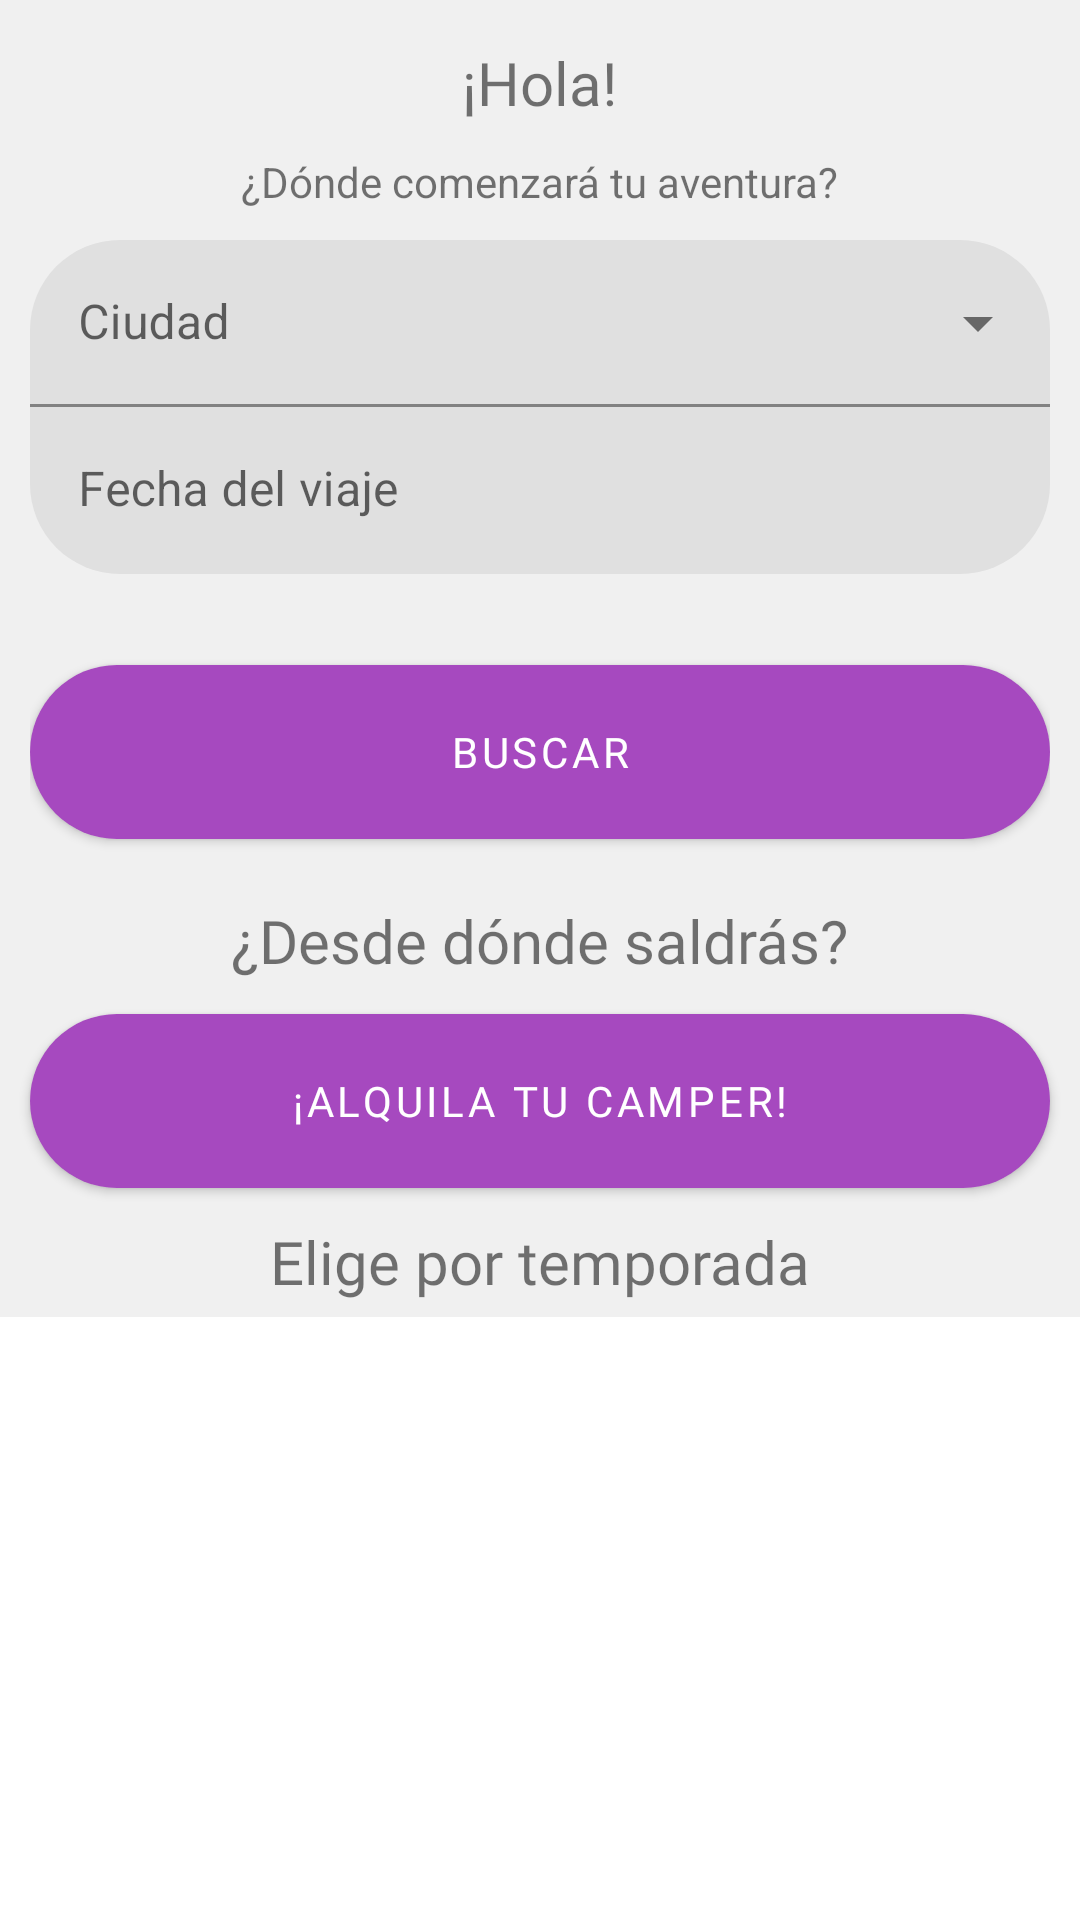

Produce the Android XML layout that renders to this screen, including the resource entries it uses.
<!-- AndroidManifest.xml: application theme Theme.CamperBooking -->
<!-- res/layout/fragment_search.xml -->
<?xml version="1.0" encoding="utf-8"?>
<androidx.core.widget.NestedScrollView xmlns:android="http://schemas.android.com/apk/res/android"
    xmlns:app="http://schemas.android.com/apk/res-auto"
    xmlns:tools="http://schemas.android.com/tools"
    android:layout_width="match_parent"
    android:layout_height="match_parent"
    android:scrollbars="none">

    <LinearLayout
        android:layout_width="match_parent"
        android:layout_height="wrap_content"
        android:background="#f0f0f0"
        android:orientation="vertical">
        

        <LinearLayout
            android:id="@+id/SearchHeader"
            android:layout_width="match_parent"
            android:layout_height="300dp"
            android:gravity="center"
            android:orientation="vertical"
            android:padding="10dp"
            >

            <TextView
                android:layout_width="wrap_content"
                android:layout_height="wrap_content"
                android:text="¡Hola!"
                android:textSize="20dp"
                android:fontFamily="@font/varelaround_regular"/>

            <TextView
                android:layout_width="wrap_content"
                android:layout_height="wrap_content"
                android:padding="10dp"
                android:text="¿Dónde comenzará tu aventura?"
                />

            <com.google.android.material.textfield.TextInputLayout
                android:id="@+id/tilDDMenu"
                style="@style/Widget.MaterialComponents.TextInputLayout.FilledBox.ExposedDropdownMenu"
                android:layout_width="match_parent"
                android:layout_height="wrap_content"
                android:gravity="bottom"
                android:hint="Ciudad"
                app:boxCornerRadiusTopEnd="30dp"
                app:boxCornerRadiusTopStart="30dp"
                app:startIconDrawable="@drawable/ic_baseline_location_on_24">

                <AutoCompleteTextView
                    android:id="@+id/tvDDMenu"
                    android:layout_width="match_parent"
                    android:layout_height="wrap_content"
                    android:enabled="false"
                    android:inputType="textAutoComplete" />
            </com.google.android.material.textfield.TextInputLayout>

            <com.google.android.material.textfield.TextInputLayout
                android:id="@+id/tilRangeDate"
                android:layout_width="match_parent"
                android:layout_height="80dp"
                android:gravity=""
                android:hint="Fecha del viaje"
                app:boxCornerRadiusBottomEnd="30dp"
                app:boxCornerRadiusBottomStart="30dp"
                app:boxCornerRadiusTopEnd="0dp"
                app:boxCornerRadiusTopStart="0dp"
                app:boxStrokeWidth="0dp"
                app:boxStrokeWidthFocused="0dp"
                app:startIconDrawable="@drawable/ic_baseline_calendar_month_24">

                <com.google.android.material.textfield.TextInputEditText
                    android:id="@+id/etRangeDate"
                    android:layout_width="match_parent"
                    android:layout_height="wrap_content" />
            </com.google.android.material.textfield.TextInputLayout>

            <com.google.android.material.button.MaterialButton
                android:id="@+id/bSearch"
                android:layout_width="match_parent"
                android:layout_height="70dp"
                android:radius="15dp"
                android:text="Buscar"
                app:cornerRadius="100dp"
                android:fontFamily="@font/varelaround_regular"/>

        </LinearLayout>

        <TextView
            android:layout_width="wrap_content"
            android:layout_height="wrap_content"
            android:text="¿Desde dónde saldrás?"
            android:textSize="20dp"
            android:layout_gravity="center_horizontal"
            android:layout_marginHorizontal="10dp"
            android:fontFamily="@font/varelaround_regular"
            android:layout_marginBottom="5dp"/>

        <androidx.recyclerview.widget.RecyclerView
            android:id="@+id/itemRvTop"
            android:layout_width="match_parent"
            android:layout_height="wrap_content"
            android:orientation="horizontal"
            app:layoutManager="androidx.recyclerview.widget.LinearLayoutManager"
            />

        <com.google.android.material.button.MaterialButton
            android:id="@+id/rentYourCamper"
            android:layout_width="match_parent"
            android:layout_height="70dp"
            android:radius="15dp"
            android:layout_marginHorizontal="10dp"
            android:text="¡Alquila tu camper!"
            app:cornerRadius="100dp"
            android:fontFamily="@font/varelaround_regular"/>
        <TextView
            android:layout_width="wrap_content"
            android:layout_height="wrap_content"
            android:text="Elige por temporada"
            android:layout_marginTop="5dp"
            android:layout_gravity="center_horizontal"
            android:layout_marginHorizontal="10dp"
            android:fontFamily="@font/varelaround_regular"
            android:textSize="20dp"
            android:layout_marginBottom="5dp"/>

        <androidx.recyclerview.widget.RecyclerView
            android:id="@+id/itemRvBottom"
            android:layout_width="match_parent"
            android:layout_height="wrap_content"
            android:orientation="horizontal"
            app:layoutManager="androidx.recyclerview.widget.LinearLayoutManager"
            />

    </LinearLayout>
</androidx.core.widget.NestedScrollView>
<!-- resources referenced by this layout -->
<resources>
  <style name="Theme.CamperBooking" parent="Theme.MaterialComponents.DayNight.NoActionBar">
          
          <item name="colorPrimary">@color/adobe_violet_light</item>
          <item name="colorPrimaryVariant">@color/adobe_violet_dark</item>
          <item name="colorOnPrimary">@color/white</item> 
          
          <item name="colorSecondary">@color/adobe_violet_light</item>
          <item name="colorSecondaryVariant">@color/pantone_salmon</item>
          <item name="colorOnSecondary">@color/black</item>
          
          <item name="android:statusBarColor">?attr/colorPrimaryVariant</item>
          
      </style>
  <color name="adobe_violet_light">#A649BF</color>
  <color name="adobe_violet_dark">#9A3FA6</color>
  <color name="white">#FFFFFFFF</color>
  <color name="pantone_salmon">#FFffb25b</color>
  <color name="black">#FF000000</color>
</resources>
